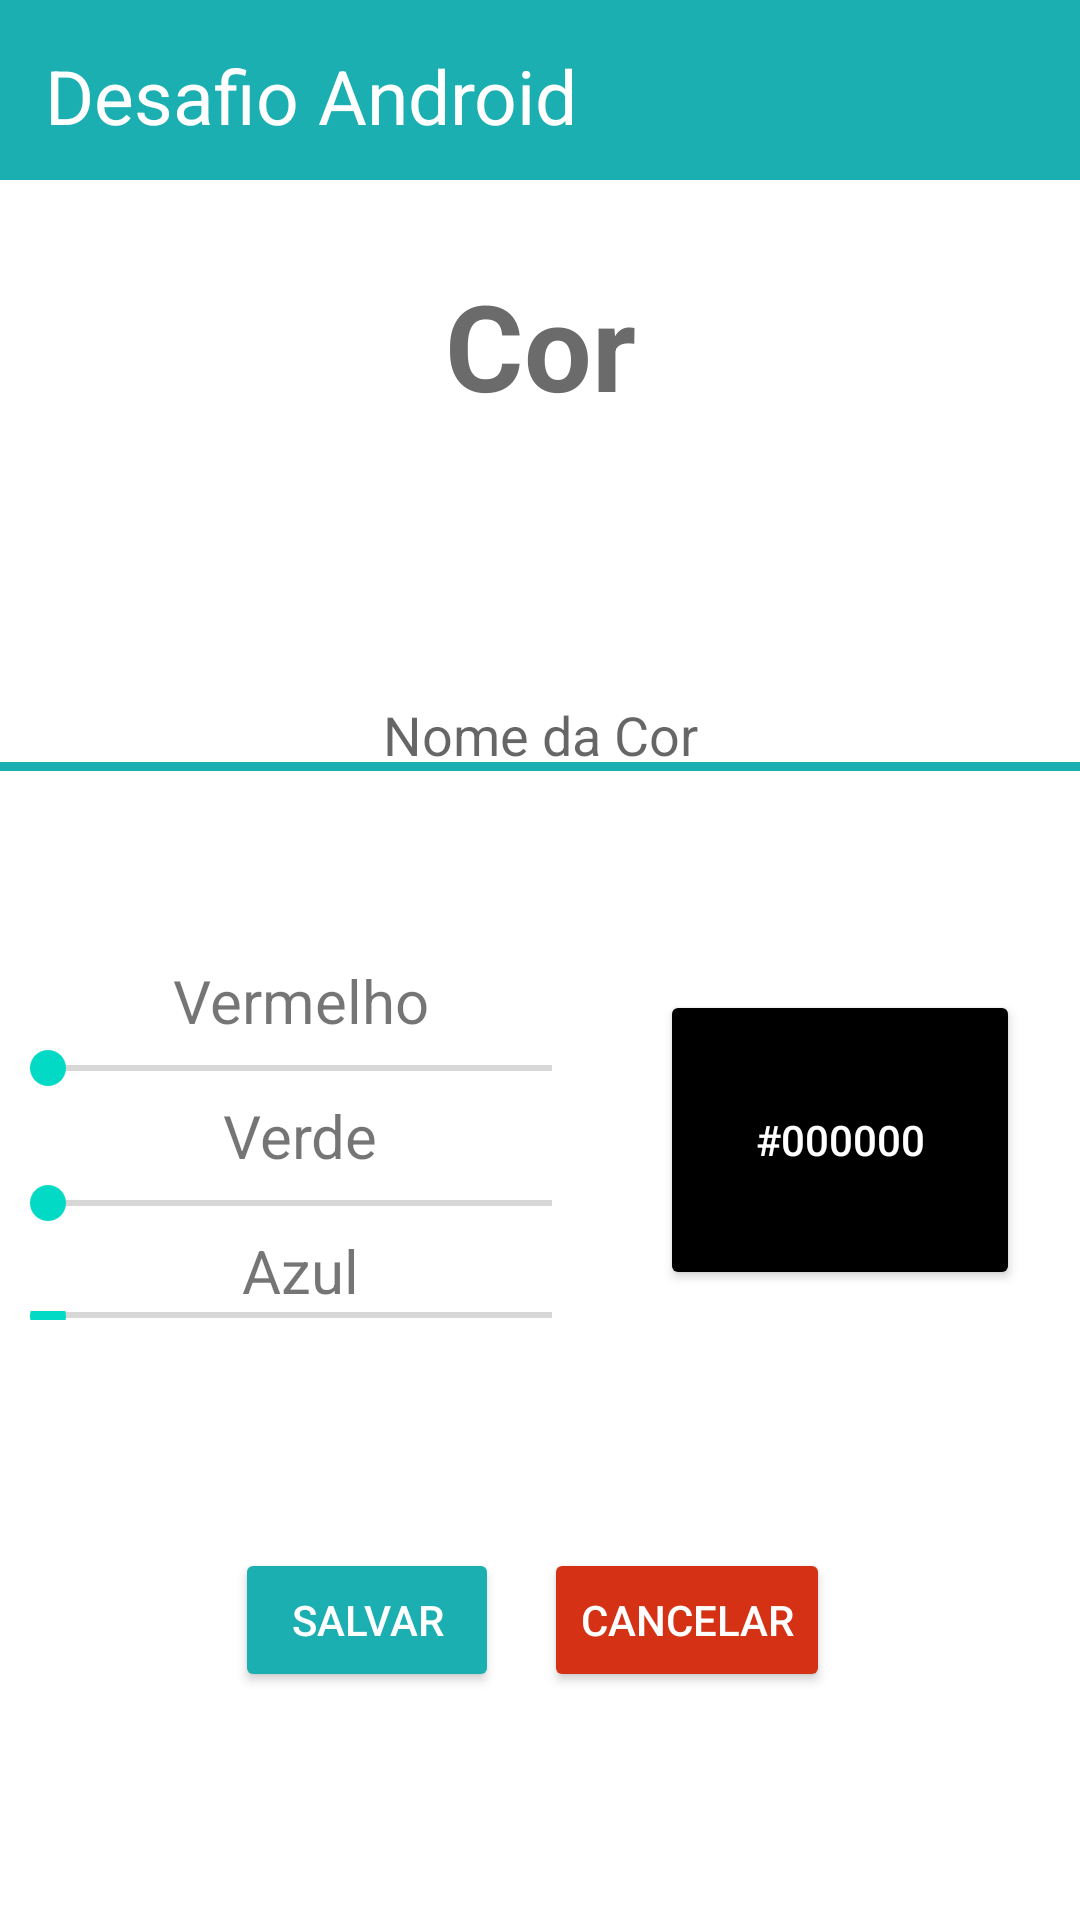

Here is an Android app screen rendered from its layout file. Give the layout XML and the strings, colors and styles it references.
<!-- AndroidManifest.xml: activity theme Theme.MinhasCoresJoseFernandes.NoActionBar -->
<!-- res/layout/activity_form.xml -->
<?xml version="1.0" encoding="utf-8"?>
<LinearLayout
    xmlns:android="http://schemas.android.com/apk/res/android"
    xmlns:tools="http://schemas.android.com/tools"
    android:layout_width="match_parent"
    android:layout_height="match_parent"
    tools:context=".MainActivity"
    android:orientation="vertical">

    <TextView
        android:layout_width="match_parent"
        android:layout_height="60sp"
        android:text="Desafio Android"
        android:textSize="25sp"
        android:paddingLeft="15dp"
        android:paddingTop="15dp"
        android:textColor="@color/white"
        android:background="@color/primaryColor"/>

    <TextView
        android:layout_width="match_parent"
        android:layout_height="60sp"
        android:text="Cor"
        android:textSize="40sp"
        android:gravity="center"
        android:textStyle="bold"
        android:layout_marginTop="25dp"
        android:textColor="#6b6b6b"/>

    <LinearLayout
        android:layout_width="match_parent"
        android:layout_height="150sp"
        android:layout_marginTop="25dp"
        android:gravity="center">
        <EditText
            android:id="@+id/etColorName"
            android:layout_width="match_parent"
            android:layout_height="wrap_content"
            android:background="@drawable/border_bottom"
            android:hint="Nome da Cor"
            android:gravity="center"/>
    </LinearLayout>

    <LinearLayout
        android:layout_weight="1"
        android:layout_width="match_parent"
        android:layout_height="wrap_content" >
        <LinearLayout
            android:layout_weight="1"
            android:layout_width="match_parent"
            android:layout_height="match_parent"
            android:orientation="vertical"
            android:gravity="center">
            <TextView
                android:layout_width="match_parent"
                android:layout_height="wrap_content"
                android:gravity="center"
                android:textSize="20sp"
                android:text="Vermelho"/>
            <SeekBar
                android:id="@+id/sbRedInput"
                android:layout_width="match_parent"
                android:layout_height="wrap_content"
                android:min="0"
                android:max="100"/>
            <TextView
                android:layout_width="match_parent"
                android:layout_height="wrap_content"
                android:gravity="center"
                android:textSize="20sp"
                android:text="Verde"/>
            <SeekBar
                android:id="@+id/sbGreenInput"
                android:layout_width="match_parent"
                android:layout_height="wrap_content"
                android:min="0"
                android:max="100"/>
            <TextView
                android:layout_width="match_parent"
                android:layout_height="wrap_content"
                android:gravity="center"
                android:textSize="20sp"
                android:text="Azul"/>
            <SeekBar
                android:id="@+id/sbBlueInput"
                android:layout_width="match_parent"
                android:layout_height="wrap_content"
                android:min="0"
                android:max="100"/>
        </LinearLayout>
        <Button
            android:id="@+id/btCode"
            android:layout_width="120sp"
            android:layout_height="100sp"
            android:text="#000000"
            android:textColor="@color/white"
            android:layout_marginHorizontal="20sp"
            android:layout_gravity="center"
            android:backgroundTint="@color/black" />
    </LinearLayout>

    <LinearLayout
        android:gravity="center"
        android:layout_width="match_parent"
        android:layout_height="200sp">
        <Button
            android:id="@+id/btSave"
            android:text="SALVAR"
            android:backgroundTint="@color/primaryColor"
            android:textColor="@color/white"
            android:layout_width="wrap_content"
            android:layout_height="wrap_content"
            android:layout_marginHorizontal="5sp"/>
        <Button
            android:id="@+id/btCancel"
            android:text="CANCELAR"
            android:backgroundTint="@color/red"
            android:textColor="@color/white"
            android:layout_width="wrap_content"
            android:layout_height="wrap_content"
            android:layout_marginHorizontal="10sp"/>
    </LinearLayout>
</LinearLayout>
<!-- resources referenced by this layout -->
<resources>
  <color name="black">#FF000000</color>
  <color name="primaryColor">#1BAFB1</color>
  <color name="red">#d43115</color>
  <color name="white">#FFFFFFFF</color>
  <!-- drawable border_bottom (drawable) -->
  <layer-list xmlns:android="http://schemas.android.com/apk/res/android">
  
      <item android:top="-7dp" android:right="-7dp" android:left="-7dp">
          <shape>
              <solid android:color="@android:color/transparent" />
              <stroke
                  android:width="3dp"
                  android:color="@color/primaryColor" />
          </shape>
      </item>
  
  </layer-list>
  <style name="Theme.MinhasCoresJoseFernandes.NoActionBar">
          <item name="windowActionBar">false</item>
          <item name="windowNoTitle">true</item>
      </style>
</resources>
